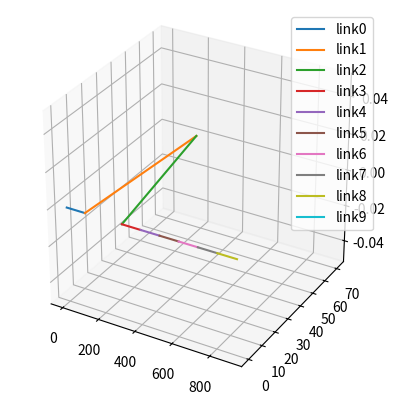

The matplotlib source for this figure:
import matplotlib.pyplot as plt
import mpl_toolkits.mplot3d as mplot3d
import numpy as np
import mpl_toolkits.mplot3d.axes3d as axes3d

LINK_LEN = 100
PI = np.pi

def get_link_coordinates(joint_angles):
    theta0 = joint_angles[0]
    theta1 = joint_angles[1]
    theta2 = joint_angles[2]
    theta3 = joint_angles[3]
    theta4 = joint_angles[4]
    theta5 = joint_angles[5]
    theta6 = joint_angles[6]
    theta7 = joint_angles[7]

    joint0_pos = np.array([LINK_LEN, 0, 0])
    joint1_pos = joint0_pos + np.array([LINK_LEN*np.cos(theta0), 0, -LINK_LEN*np.sin(theta0)])
    joint2_pos = np.array([])
    joint3_pos = np.array([])
    joint4_pos = np.array([])
    joint5_pos = np.array([])
    joint6_pos = np.array([])
    joint7_pos = np.array([])

    x = [0, joint0_pos[0], joint1_pos[0], LINK_LEN*3, LINK_LEN*4, LINK_LEN*5, LINK_LEN*6, LINK_LEN*7, LINK_LEN*8, LINK_LEN*9]
    y = [0, joint0_pos[1], joint1_pos[1], 0, 0, 0, 0, 0, 0, 0]
    z = [0, joint0_pos[2], joint1_pos[2], 0, 0, 0, 0, 0, 0, 0]

    return (x, y, z)
    
def main():
    fig = plt.figure()
    ax = plt.axes(projection="3d")
    ax.set_aspect("equal")

    #TODO: #1 Implement Forward Kinematics 
    x_line, y_line, z_line = get_link_coordinates([PI/4, 0, 0, 0, 0, 0, 0, 0])
    x_line = np.array(x_line)
    y_line = np.array(y_line)
    z_line = np.array(z_line)
    
    #TODO: #2 Add spherical obstacles in the form of spherical surface

    for i in range(len(z_line)):
        ax.plot(x_line[i:i+2], -z_line[i:i+2], y_line[i:i+2], label="link"+str(i))
    
    ax.legend()
    plt.show()

if __name__ == "__main__":
    main()
